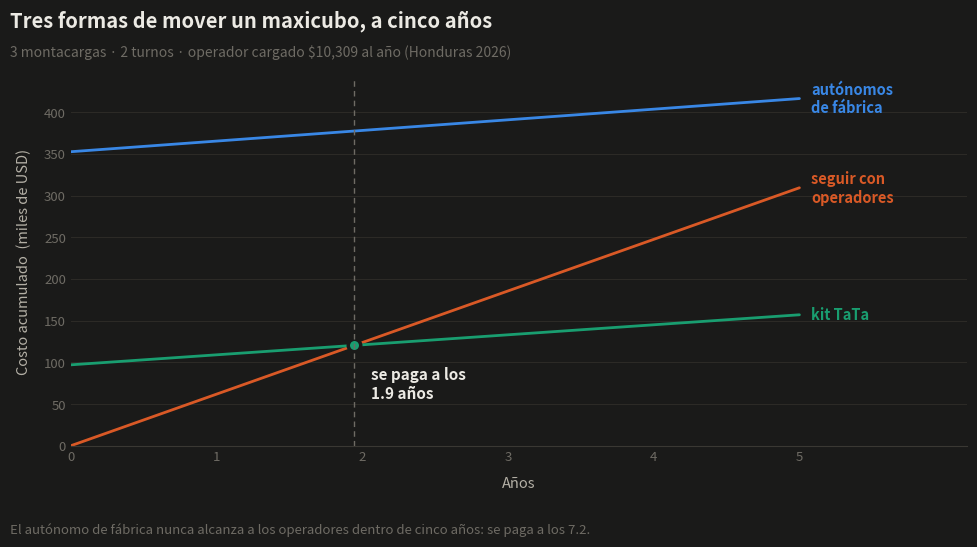

Recreate this plot in Python.
import numpy as np, matplotlib
matplotlib.use('Agg')
import matplotlib.pyplot as plt
OP,UNID,SOFT = 10309,3,4000
TATA_CX, TATA_AN = 97009, UNID*SOFT
FAB_CX,  FAB_AN  = 352500, UNID*4250
T = 2   # dos turnos
OPS_AN = OP*UNID*T
a = np.linspace(0,5,220)
op   = OPS_AN*a
tata = TATA_CX + TATA_AN*a
fab  = FAB_CX  + FAB_AN*a

SURF,INK,INK2,MUT = '#1a1a19','#eceae4','#b4b0a6','#6e6b64'
AZUL,NARANJA,VERDE = '#3987e5','#d95926','#199e70'
fig,ax = plt.subplots(figsize=(10,5.6), facecolor=SURF); ax.set_facecolor(SURF)
for s in ax.spines.values(): s.set_visible(False)
ax.spines['bottom'].set_visible(True); ax.spines['bottom'].set_color('#3a3833')
ax.grid(axis='y', color='#2c2a26', lw=.8); ax.set_axisbelow(True)
ax.plot(a, op/1000,   lw=2, color=NARANJA, solid_capstyle='round')
ax.plot(a, tata/1000, lw=2, color=VERDE,   solid_capstyle='round')
ax.plot(a, fab/1000,  lw=2, color=AZUL,    solid_capstyle='round')
cruce = TATA_CX/(OPS_AN-TATA_AN)
ax.plot([cruce],[ (TATA_CX+TATA_AN*cruce)/1000 ], 'o', ms=9, color=VERDE, mec=SURF, mew=2.5)
ax.annotate(f'se paga a los\n{cruce:.1f} años', (cruce,(TATA_CX+TATA_AN*cruce)/1000),
            textcoords='offset points', xytext=(12,-38), color=INK, fontsize=11, weight='bold')
ax.axvline(cruce, color=MUT, lw=1, ls=(0,(4,3)))
for y,txt,c in [(op[-1]/1000,'seguir con\noperadores',NARANJA),
                (tata[-1]/1000,'kit TaTa',VERDE),(fab[-1]/1000,'autónomos\nde fábrica',AZUL)]:
    ax.text(5.08, y, txt, color=c, fontsize=10.5, va='center', weight='bold')
ax.set_xlim(0,6.15); ax.set_ylim(0,fab[-1]/1000*1.06)
ax.set_xticks(range(6)); ax.set_xlabel('Años', color=INK2, fontsize=10.5, labelpad=9)
ax.set_ylabel('Costo acumulado  (miles de USD)', color=INK2, fontsize=10.5, labelpad=9)
ax.tick_params(colors=MUT, labelsize=9.5, length=0)
fig.text(0.028,0.955,'Tres formas de mover un maxicubo, a cinco años', color=INK, fontsize=14.5, weight='bold', va='top')
fig.text(0.028,0.893,'3 montacargas · 2 turnos · operador cargado $10,309 al año (Honduras 2026)', color=MUT, fontsize=10, va='top')
fig.text(0.028,0.038,'El autónomo de fábrica nunca alcanza a los operadores dentro de cinco años: se paga a los 7.2.', color=MUT, fontsize=9.5, va='top')
plt.tight_layout(rect=[0.02,0.07,1,0.86])
plt.savefig('retorno_5anios.png', dpi=145, facecolor=SURF)
print('cruce TaTa vs operadores:', round(cruce,2), 'años')
